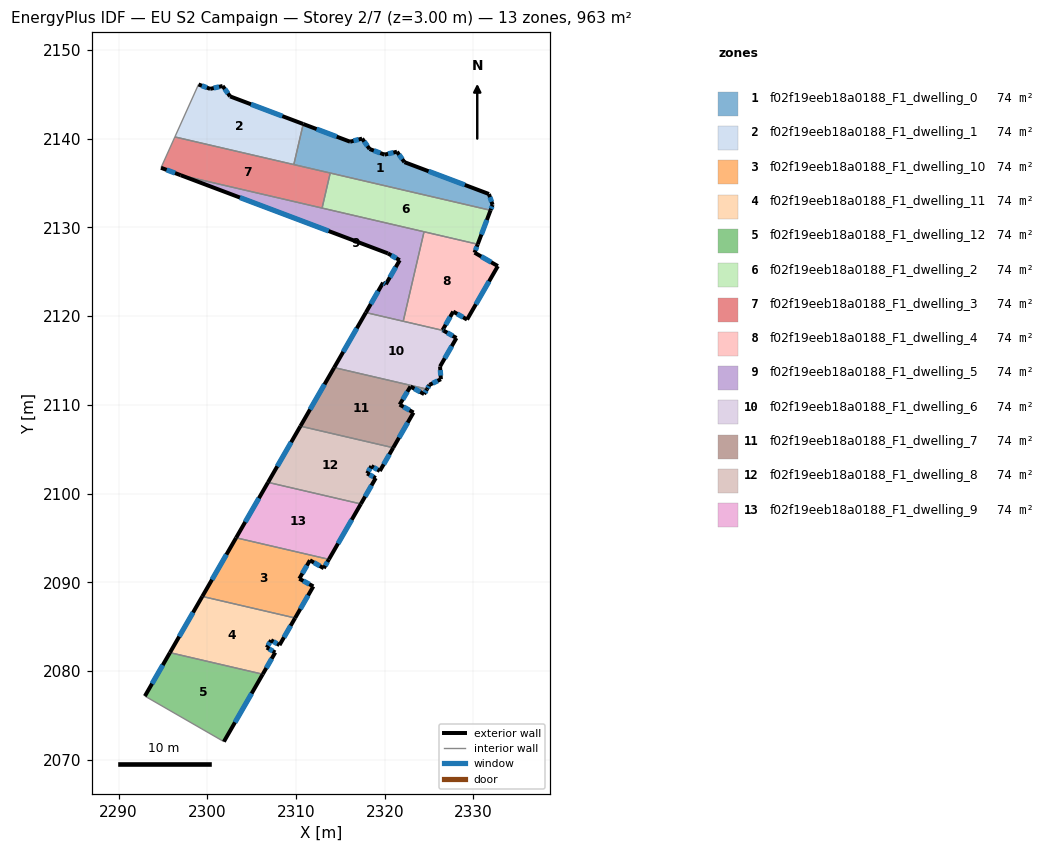
=== STOREY PLAN SPEC (per zone: floor XY polygon, exterior-wall plan segments, windows/doors) ===
zone 1: f02f19eeb18a0188_F1_dwelling_0  (74.1 m²)
  floor: (2331.74, 2133.77) (2332.15, 2132.55) (2331.92, 2131.94) (2309.74, 2137.09) (2310.81, 2141.66) (2316.09, 2139.67) (2317.45, 2140.02) (2318.29, 2138.85) (2319.97, 2138.21) (2321.37, 2138.54) (2322.21, 2137.37)
  exterior wall: (2318.29, 2138.85) – (2317.45, 2140.02)  [1.4 m]
    window: (2318.05, 2139.18) – (2317.69, 2139.68)  [0.8 m²]
  exterior wall: (2319.97, 2138.21) – (2318.29, 2138.85)  [1.8 m]
    window: (2319.49, 2138.39) – (2318.77, 2138.67)  [1.0 m²]
  exterior wall: (2321.37, 2138.54) – (2319.97, 2138.21)  [1.4 m]
    window: (2320.97, 2138.44) – (2320.37, 2138.30)  [0.8 m²]
  exterior wall: (2322.21, 2137.37) – (2321.37, 2138.54)  [1.4 m]
    window: (2321.97, 2137.70) – (2321.61, 2138.20)  [0.8 m²]
  exterior wall: (2331.74, 2133.77) – (2322.21, 2137.37)  [10.2 m]
    window: (2329.02, 2134.80) – (2324.94, 2136.34)  [5.6 m²]
  exterior wall: (2332.15, 2132.55) – (2331.74, 2133.77)  [1.3 m]
    window: (2332.03, 2132.90) – (2331.86, 2133.42)  [0.7 m²]
  exterior wall: (2331.92, 2131.94) – (2332.15, 2132.55)  [0.7 m]
    window: (2331.99, 2132.11) – (2332.09, 2132.37)  [0.4 m²]
  exterior wall: (2316.09, 2139.67) – (2310.81, 2141.66)  [5.6 m]
    window: (2314.58, 2140.24) – (2312.32, 2141.09)  [3.1 m²]
  exterior wall: (2317.45, 2140.02) – (2316.09, 2139.67)  [1.4 m]
    window: (2317.06, 2139.92) – (2316.48, 2139.77)  [0.8 m²]
  interior walls: 3
zone 2: f02f19eeb18a0188_F1_dwelling_1  (74.1 m²)
  floor: (2310.81, 2141.66) (2309.74, 2137.09) (2296.34, 2140.21) (2299.00, 2146.12) (2300.32, 2145.62) (2301.72, 2145.95) (2302.56, 2144.78)
  exterior wall: (2310.81, 2141.66) – (2302.56, 2144.78)  [8.8 m]
    window: (2308.45, 2142.55) – (2304.92, 2143.89)  [4.9 m²]
  exterior wall: (2300.32, 2145.62) – (2299.00, 2146.12)  [1.4 m]
    window: (2299.94, 2145.77) – (2299.38, 2145.98)  [0.8 m²]
  exterior wall: (2301.72, 2145.95) – (2300.32, 2145.62)  [1.4 m]
    window: (2301.32, 2145.86) – (2300.72, 2145.72)  [0.8 m²]
  exterior wall: (2302.56, 2144.78) – (2301.72, 2145.95)  [1.4 m]
    window: (2302.32, 2145.11) – (2301.96, 2145.62)  [0.8 m²]
  interior walls: 3
zone 3: f02f19eeb18a0188_F1_dwelling_10  (74.1 m²)
  floor: (2313.70, 2092.59) (2313.12, 2091.59) (2311.56, 2092.49) (2310.37, 2090.41) (2311.95, 2089.54) (2309.89, 2085.98) (2299.43, 2088.41) (2303.24, 2095.02)
  exterior wall: (2311.56, 2092.49) – (2313.12, 2091.59)  [1.8 m]
    window: (2312.01, 2092.23) – (2312.68, 2091.84)  [1.0 m²]
  exterior wall: (2310.37, 2090.41) – (2311.56, 2092.49)  [2.4 m]
    window: (2310.71, 2091.00) – (2311.22, 2091.89)  [1.3 m²]
  exterior wall: (2311.95, 2089.54) – (2310.37, 2090.41)  [1.8 m]
    window: (2311.49, 2089.79) – (2310.82, 2090.16)  [1.0 m²]
  exterior wall: (2309.89, 2085.98) – (2311.95, 2089.54)  [4.1 m]
    window: (2310.48, 2087.00) – (2311.36, 2088.52)  [2.3 m²]
  exterior wall: (2303.24, 2095.02) – (2299.43, 2088.41)  [7.6 m]
    window: (2302.15, 2093.13) – (2300.52, 2090.30)  [4.2 m²]
  exterior wall: (2313.12, 2091.59) – (2313.70, 2092.59)  [1.2 m]
    window: (2313.29, 2091.87) – (2313.54, 2092.30)  [0.6 m²]
  interior walls: 2
zone 4: f02f19eeb18a0188_F1_dwelling_11  (74.1 m²)
  floor: (2309.89, 2085.98) (2308.13, 2082.92) (2307.18, 2083.47) (2306.70, 2082.64) (2307.65, 2082.09) (2306.24, 2079.64) (2295.78, 2082.07) (2299.43, 2088.41)
  exterior wall: (2307.18, 2083.47) – (2308.13, 2082.92)  [1.1 m]
    window: (2307.45, 2083.32) – (2307.86, 2083.08)  [0.6 m²]
  exterior wall: (2306.70, 2082.64) – (2307.18, 2083.47)  [1.0 m]
    window: (2306.84, 2082.88) – (2307.04, 2083.24)  [0.5 m²]
  exterior wall: (2307.65, 2082.09) – (2306.70, 2082.64)  [1.1 m]
    window: (2307.38, 2082.25) – (2306.97, 2082.48)  [0.6 m²]
  exterior wall: (2306.24, 2079.64) – (2307.65, 2082.09)  [2.8 m]
    window: (2306.64, 2080.34) – (2307.25, 2081.39)  [1.6 m²]
  exterior wall: (2299.43, 2088.41) – (2295.78, 2082.07)  [7.3 m]
    window: (2298.39, 2086.60) – (2296.82, 2083.88)  [4.0 m²]
  exterior wall: (2308.13, 2082.92) – (2309.89, 2085.98)  [3.5 m]
    window: (2308.63, 2083.80) – (2309.39, 2085.11)  [1.9 m²]
  interior walls: 2
zone 5: f02f19eeb18a0188_F1_dwelling_12  (74.1 m²)
  floor: (2306.24, 2079.64) (2301.86, 2072.04) (2292.96, 2077.17) (2295.78, 2082.07)
  exterior wall: (2295.78, 2082.07) – (2292.96, 2077.17)  [5.7 m]
    window: (2294.97, 2080.67) – (2293.76, 2078.57)  [3.1 m²]
  exterior wall: (2301.86, 2072.04) – (2306.24, 2079.64)  [8.8 m]
    window: (2303.11, 2074.21) – (2304.99, 2077.47)  [4.8 m²]
  interior walls: 2
zone 6: f02f19eeb18a0188_F1_dwelling_2  (74.1 m²)
  floor: (2331.92, 2131.94) (2330.48, 2128.11) (2312.93, 2132.19) (2313.85, 2136.14)
  exterior wall: (2330.48, 2128.11) – (2331.92, 2131.94)  [4.1 m]
    window: (2330.89, 2129.20) – (2331.51, 2130.84)  [2.3 m²]
  interior walls: 4
zone 7: f02f19eeb18a0188_F1_dwelling_3  (74.1 m²)
  floor: (2313.85, 2136.14) (2312.93, 2132.19) (2296.99, 2135.89) (2294.77, 2136.73) (2296.34, 2140.21)
  exterior wall: (2294.77, 2136.73) – (2296.99, 2135.89)  [2.4 m]
    window: (2295.41, 2136.49) – (2296.36, 2136.13)  [1.3 m²]
  interior walls: 5
zone 8: f02f19eeb18a0188_F1_dwelling_4  (74.1 m²)
  floor: (2330.48, 2128.11) (2330.12, 2127.16) (2332.75, 2125.65) (2329.28, 2119.62) (2327.72, 2120.52) (2326.52, 2118.44) (2326.63, 2118.37) (2322.08, 2119.43) (2324.42, 2129.52)
  exterior wall: (2329.28, 2119.62) – (2332.75, 2125.65)  [7.0 m]
    window: (2330.27, 2121.34) – (2331.75, 2123.93)  [3.8 m²]
  exterior wall: (2327.72, 2120.52) – (2329.28, 2119.62)  [1.8 m]
    window: (2328.16, 2120.26) – (2328.83, 2119.88)  [1.0 m²]
  exterior wall: (2326.52, 2118.44) – (2327.72, 2120.52)  [2.4 m]
    window: (2326.86, 2119.03) – (2327.37, 2119.92)  [1.3 m²]
  exterior wall: (2326.63, 2118.37) – (2326.52, 2118.44)  [0.1 m]
    window: (2326.60, 2118.39) – (2326.55, 2118.42)  [0.1 m²]
  exterior wall: (2330.12, 2127.16) – (2330.48, 2128.11)  [1.0 m]
    window: (2330.22, 2127.43) – (2330.37, 2127.84)  [0.6 m²]
  exterior wall: (2332.75, 2125.65) – (2330.12, 2127.16)  [3.0 m]
    window: (2332.00, 2126.08) – (2330.87, 2126.73)  [1.7 m²]
  interior walls: 3
zone 9: f02f19eeb18a0188_F1_dwelling_5  (74.1 m²)
  floor: (2324.42, 2129.52) (2322.08, 2119.43) (2317.87, 2120.41) (2319.81, 2123.78) (2320.12, 2123.60) (2321.68, 2126.31) (2320.35, 2127.08) (2296.99, 2135.89)
  exterior wall: (2320.12, 2123.60) – (2319.81, 2123.78)  [0.4 m]
    window: (2320.03, 2123.65) – (2319.90, 2123.73)  [0.2 m²]
  exterior wall: (2321.68, 2126.31) – (2320.12, 2123.60)  [3.1 m]
    window: (2321.24, 2125.54) – (2320.57, 2124.37)  [1.7 m²]
  exterior wall: (2320.35, 2127.08) – (2321.68, 2126.31)  [1.5 m]
    window: (2320.73, 2126.86) – (2321.30, 2126.53)  [0.8 m²]
  exterior wall: (2296.99, 2135.89) – (2320.35, 2127.08)  [25.0 m]
    window: (2303.67, 2133.38) – (2313.68, 2129.60)  [13.8 m²]
  exterior wall: (2319.81, 2123.78) – (2317.87, 2120.41)  [3.9 m]
    window: (2319.25, 2122.82) – (2318.42, 2121.37)  [2.1 m²]
  interior walls: 4
zone 10: f02f19eeb18a0188_F1_dwelling_6  (74.1 m²)
  floor: (2326.63, 2118.37) (2328.08, 2117.54) (2326.23, 2114.33) (2326.33, 2112.90) (2325.03, 2112.26) (2324.76, 2111.78) (2314.29, 2114.21) (2317.87, 2120.41)
  exterior wall: (2326.23, 2114.33) – (2328.08, 2117.54)  [3.7 m]
    window: (2326.76, 2115.25) – (2327.55, 2116.62)  [2.0 m²]
  exterior wall: (2326.33, 2112.90) – (2326.23, 2114.33)  [1.4 m]
    window: (2326.30, 2113.31) – (2326.26, 2113.92)  [0.8 m²]
  exterior wall: (2325.03, 2112.26) – (2326.33, 2112.90)  [1.4 m]
    window: (2325.40, 2112.44) – (2325.96, 2112.71)  [0.8 m²]
  exterior wall: (2324.76, 2111.78) – (2325.03, 2112.26)  [0.6 m]
    window: (2324.84, 2111.91) – (2324.95, 2112.12)  [0.3 m²]
  exterior wall: (2317.87, 2120.41) – (2314.29, 2114.21)  [7.2 m]
    window: (2316.85, 2118.64) – (2315.32, 2115.98)  [3.9 m²]
  exterior wall: (2328.08, 2117.54) – (2326.63, 2118.37)  [1.7 m]
    window: (2327.66, 2117.78) – (2327.04, 2118.14)  [0.9 m²]
  interior walls: 3
zone 11: f02f19eeb18a0188_F1_dwelling_7  (74.1 m²)
  floor: (2324.76, 2111.78) (2324.43, 2111.22) (2322.90, 2112.07) (2321.68, 2110.04) (2323.24, 2109.14) (2320.95, 2105.17) (2310.49, 2107.60) (2314.29, 2114.21)
  exterior wall: (2322.90, 2112.07) – (2324.43, 2111.22)  [1.8 m]
    window: (2323.34, 2111.83) – (2323.99, 2111.46)  [1.0 m²]
  exterior wall: (2321.68, 2110.04) – (2322.90, 2112.07)  [2.4 m]
    window: (2322.03, 2110.62) – (2322.55, 2111.49)  [1.3 m²]
  exterior wall: (2323.24, 2109.14) – (2321.68, 2110.04)  [1.8 m]
    window: (2322.79, 2109.39) – (2322.12, 2109.78)  [1.0 m²]
  exterior wall: (2320.95, 2105.17) – (2323.24, 2109.14)  [4.6 m]
    window: (2321.60, 2106.30) – (2322.58, 2108.00)  [2.5 m²]
  exterior wall: (2314.29, 2114.21) – (2310.49, 2107.60)  [7.6 m]
    window: (2313.21, 2112.32) – (2311.58, 2109.49)  [4.2 m²]
  exterior wall: (2324.43, 2111.22) – (2324.76, 2111.78)  [0.6 m]
    window: (2324.53, 2111.38) – (2324.66, 2111.62)  [0.4 m²]
  interior walls: 2
zone 12: f02f19eeb18a0188_F1_dwelling_8  (74.1 m²)
  floor: (2320.95, 2105.17) (2319.44, 2102.55) (2318.49, 2103.10) (2318.01, 2102.27) (2318.98, 2101.76) (2317.30, 2098.84) (2306.84, 2101.27) (2310.49, 2107.60)
  exterior wall: (2318.49, 2103.10) – (2319.44, 2102.55)  [1.1 m]
    window: (2318.76, 2102.95) – (2319.17, 2102.71)  [0.6 m²]
  exterior wall: (2318.01, 2102.27) – (2318.49, 2103.10)  [1.0 m]
    window: (2318.15, 2102.51) – (2318.35, 2102.86)  [0.5 m²]
  exterior wall: (2318.98, 2101.76) – (2318.01, 2102.27)  [1.1 m]
    window: (2318.71, 2101.90) – (2318.29, 2102.12)  [0.6 m²]
  exterior wall: (2317.30, 2098.84) – (2318.98, 2101.76)  [3.4 m]
    window: (2317.78, 2099.67) – (2318.50, 2100.92)  [1.9 m²]
  exterior wall: (2310.49, 2107.60) – (2306.84, 2101.27)  [7.3 m]
    window: (2309.45, 2105.79) – (2307.88, 2103.08)  [4.0 m²]
  exterior wall: (2319.44, 2102.55) – (2320.95, 2105.17)  [3.0 m]
    window: (2319.87, 2103.30) – (2320.52, 2104.42)  [1.7 m²]
  interior walls: 2
zone 13: f02f19eeb18a0188_F1_dwelling_9  (74.1 m²)
  floor: (2317.30, 2098.84) (2313.70, 2092.59) (2303.24, 2095.02) (2306.84, 2101.27)
  exterior wall: (2306.84, 2101.27) – (2303.24, 2095.02)  [7.2 m]
    window: (2305.81, 2099.48) – (2304.27, 2096.81)  [4.0 m²]
  exterior wall: (2313.70, 2092.59) – (2317.30, 2098.84)  [7.2 m]
    window: (2314.73, 2094.37) – (2316.27, 2097.05)  [4.0 m²]
  interior walls: 2

=== DERIVED (storey summary) ===
Building: EU S2 Campaign
Storey: 2 of 7  (floor level z = 3.00 m)
Storey gross floor area: 963.5 m²
Zones on this storey: 13
  - f02f19eeb18a0188_F1_dwelling_0: floor 74.1 m²; exterior wall 25.3 m (75.9 m²); 9 window(s) 13.9 m²; WWR 18.4%
  - f02f19eeb18a0188_F1_dwelling_1: floor 74.1 m²; exterior wall 13.1 m (39.3 m²); 4 window(s) 7.2 m²; WWR 18.4%
  - f02f19eeb18a0188_F1_dwelling_10: floor 74.1 m²; exterior wall 18.9 m (56.7 m²); 6 window(s) 10.4 m²; WWR 18.4%
  - f02f19eeb18a0188_F1_dwelling_11: floor 74.1 m²; exterior wall 16.8 m (50.5 m²); 6 window(s) 9.3 m²; WWR 18.4%
  - f02f19eeb18a0188_F1_dwelling_12: floor 74.1 m²; exterior wall 14.4 m (43.3 m²); 2 window(s) 7.9 m²; WWR 18.4%
  - f02f19eeb18a0188_F1_dwelling_2: floor 74.1 m²; exterior wall 4.1 m (12.3 m²); 1 window(s) 2.3 m²; WWR 18.4%
  - f02f19eeb18a0188_F1_dwelling_3: floor 74.1 m²; exterior wall 2.4 m (7.1 m²); 1 window(s) 1.3 m²; WWR 18.4%
  - f02f19eeb18a0188_F1_dwelling_4: floor 74.1 m²; exterior wall 15.3 m (46.0 m²); 6 window(s) 8.4 m²; WWR 18.4%
  - f02f19eeb18a0188_F1_dwelling_5: floor 74.1 m²; exterior wall 33.9 m (101.6 m²); 5 window(s) 18.7 m²; WWR 18.4%
  - f02f19eeb18a0188_F1_dwelling_6: floor 74.1 m²; exterior wall 16.0 m (47.9 m²); 6 window(s) 8.8 m²; WWR 18.4%
  - f02f19eeb18a0188_F1_dwelling_7: floor 74.1 m²; exterior wall 18.8 m (56.3 m²); 6 window(s) 10.3 m²; WWR 18.4%
  - f02f19eeb18a0188_F1_dwelling_8: floor 74.1 m²; exterior wall 16.9 m (50.6 m²); 6 window(s) 9.3 m²; WWR 18.4%
  - f02f19eeb18a0188_F1_dwelling_9: floor 74.1 m²; exterior wall 14.4 m (43.3 m²); 2 window(s) 7.9 m²; WWR 18.4%
Zone adjacency (shared interzone walls):
  - f02f19eeb18a0188_F1_dwelling_0 ↔ f02f19eeb18a0188_F1_dwelling_1
  - f02f19eeb18a0188_F1_dwelling_0 ↔ f02f19eeb18a0188_F1_dwelling_2
  - f02f19eeb18a0188_F1_dwelling_0 ↔ f02f19eeb18a0188_F1_dwelling_3
  - f02f19eeb18a0188_F1_dwelling_1 ↔ f02f19eeb18a0188_F1_dwelling_3
  - f02f19eeb18a0188_F1_dwelling_10 ↔ f02f19eeb18a0188_F1_dwelling_11
  - f02f19eeb18a0188_F1_dwelling_10 ↔ f02f19eeb18a0188_F1_dwelling_9
  - f02f19eeb18a0188_F1_dwelling_11 ↔ f02f19eeb18a0188_F1_dwelling_12
  - f02f19eeb18a0188_F1_dwelling_2 ↔ f02f19eeb18a0188_F1_dwelling_3
  - f02f19eeb18a0188_F1_dwelling_2 ↔ f02f19eeb18a0188_F1_dwelling_4
  - f02f19eeb18a0188_F1_dwelling_2 ↔ f02f19eeb18a0188_F1_dwelling_5
  - f02f19eeb18a0188_F1_dwelling_3 ↔ f02f19eeb18a0188_F1_dwelling_5
  - f02f19eeb18a0188_F1_dwelling_4 ↔ f02f19eeb18a0188_F1_dwelling_5
  - f02f19eeb18a0188_F1_dwelling_4 ↔ f02f19eeb18a0188_F1_dwelling_6
  - f02f19eeb18a0188_F1_dwelling_5 ↔ f02f19eeb18a0188_F1_dwelling_6
  - f02f19eeb18a0188_F1_dwelling_6 ↔ f02f19eeb18a0188_F1_dwelling_7
  - f02f19eeb18a0188_F1_dwelling_7 ↔ f02f19eeb18a0188_F1_dwelling_8
  - f02f19eeb18a0188_F1_dwelling_8 ↔ f02f19eeb18a0188_F1_dwelling_9